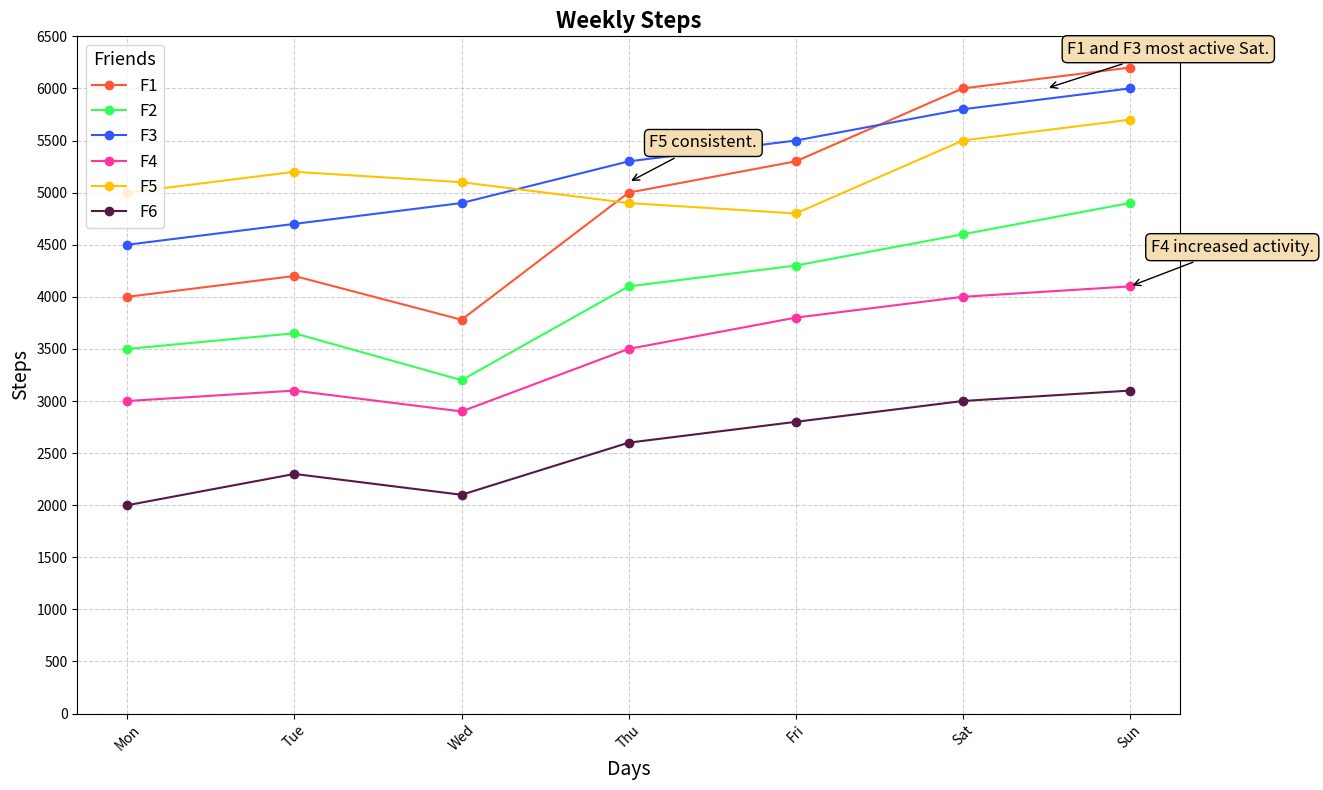

The script that saved this image:
import matplotlib.pyplot as plt
import numpy as np

days = ["Mon", "Tue", "Wed", "Thu", "Fri", "Sat", "Sun"]

steps_friend_1 = [4000, 4200, 3780, 5000, 5300, 6000, 6200]
steps_friend_2 = [3500, 3650, 3200, 4100, 4300, 4600, 4900]
steps_friend_3 = [4500, 4700, 4900, 5300, 5500, 5800, 6000]
steps_friend_4 = [3000, 3100, 2900, 3500, 3800, 4000, 4100]
steps_friend_5 = [5000, 5200, 5100, 4900, 4800, 5500, 5700]
steps_friend_6 = [2000, 2300, 2100, 2600, 2800, 3000, 3100]

steps_data = np.array([steps_friend_1, steps_friend_2, steps_friend_3, steps_friend_4, steps_friend_5, steps_friend_6])

fig, ax = plt.subplots(figsize=(12, 8))

new_colors = ['#FF5733', '#33FF57', '#3357FF', '#FF33A1', '#FFC300', '#581845']

for i, steps in enumerate(steps_data):
    ax.plot(days, steps, marker='o', linestyle='-', color=new_colors[i], label=f'F{i + 1}')

ax.set_title("Weekly Steps", fontsize=16, fontweight='bold')
ax.set_xlabel("Days", fontsize=14)
ax.set_ylabel("Steps", fontsize=14)

ax.legend(title="Friends", loc='upper left', fontsize=12, title_fontsize='13')

ax.grid(True, linestyle='--', alpha=0.6)
ax.set_xticks(days)
ax.set_yticks(range(0, 7000, 500))
plt.xticks(rotation=45)
plt.tight_layout()

annotations = [
    ("F1 and F3 most active Sat.", 5.5, 6000),
    ("F4 increased activity.", 6, 4100),
    ("F5 consistent.", 3, 5100)
]
for text, x, y in annotations:
    ax.annotate(text, (x, y), xytext=(15, 25), textcoords='offset points',
                arrowprops=dict(arrowstyle="->", color='black'), fontsize=12, bbox=dict(boxstyle="round,pad=0.3", edgecolor="black", facecolor="wheat"))

plt.show()
